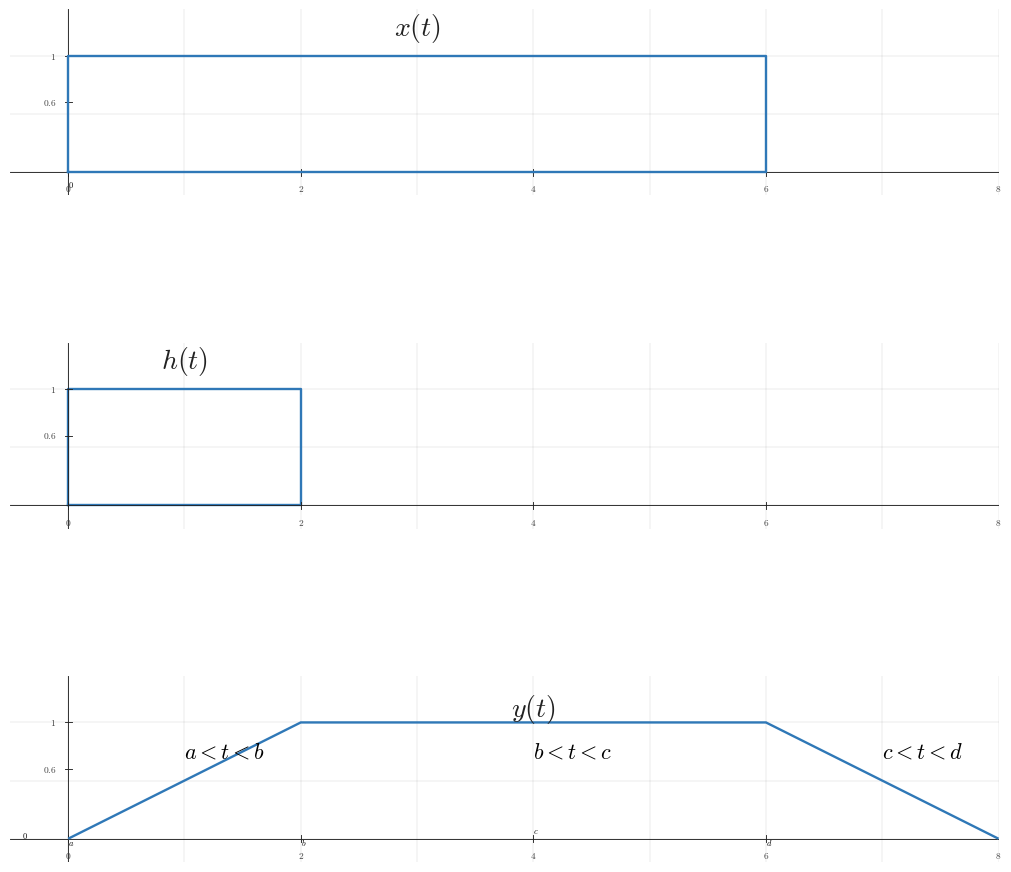

The script that saved this image: (Note: this script raises an exception after producing the figure.)
from __future__ import annotations

from pathlib import Path

import numpy as np
from matplotlib import pyplot as plt
from matplotlib.patches import Rectangle

plt.rcParams.update({"mathtext.fontset": "cm", "font.family": "serif"})

CANONICAL_DPI = 300
PX_PER_DATA_UNIT = 150

def px_to_pt(px: float) -> float:
    return px * 72 / CANONICAL_DPI

def px_to_data(px: float) -> float:
    return px / PX_PER_DATA_UNIT

SIGNAL_COLOR = "#2f78b7"
AXIS_COLOR = "#222222"
GRID_COLOR = "#000000"
TICK_LABEL_COLOR = "#444444"
GRID_LW = px_to_pt(1.3)
TICK_LW = px_to_pt(2.7)
SIGNAL_LW = px_to_pt(7.1)
TICK_LABEL_SIZE = px_to_pt(35.6)
AXIS_LABEL_SIZE = px_to_pt(53.3)
TOP_LABEL_SIZE = px_to_pt(57.8)


def style_axis(ax):
    ax.set_xlim( -0.5, 8.0)
    ax.set_ylim(-0.2, 1.4)
    ax.set_aspect('equal', adjustable='box')
    ax.grid(True, which='both', linewidth=GRID_LW, alpha=0.18, color=GRID_COLOR)
    for spine in ax.spines.values():
        spine.set_visible(False)
    ax.tick_params(left=False, bottom=False, labelleft=False, labelbottom=False)
    ax.axhline(0, color=AXIS_COLOR, lw=TICK_LW)
    ax.axvline(0, color=AXIS_COLOR, lw=TICK_LW)
    for t in [0,2,4,6,8]:
        ax.plot([t, t], [-0.03, 0.03], color=AXIS_COLOR, lw=TICK_LW)
        ax.text(t, -0.10, rf"${t:g}$", fontsize=TICK_LABEL_SIZE*0.8, ha='center', va='top', color=TICK_LABEL_COLOR)
    for y in [0, 0.6, 1.0]:
        if y == 0:
            continue
        ax.plot([-0.03, 0.03], [y, y], color=AXIS_COLOR, lw=TICK_LW)
        ax.text(-0.10, y, rf"${y:g}$", fontsize=TICK_LABEL_SIZE*0.8, ha='right', va='center', color=TICK_LABEL_COLOR)


def draw_rect(ax, t0, t1, y=1.0):
    w = t1 - t0
    pts_t = np.array([t0, t0, t1, t1, t0])
    pts_x = np.array([0, y, y, 0, 0])
    ax.plot(pts_t, pts_x, color=SIGNAL_COLOR, linewidth=SIGNAL_LW)


def draw_signal(ax, t, x):
    ax.plot(t, x, color=SIGNAL_COLOR, linewidth=SIGNAL_LW, solid_capstyle='butt', solid_joinstyle='miter')

fig, axs = plt.subplots(3, 1, figsize=(10, 10), dpi=CANONICAL_DPI, facecolor='white', constrained_layout=True)

# Top: x(t)
style_axis(axs[0])
draw_rect(axs[0], 0, 6)
axs[0].text(3, 1.18, r'$x(t)$', fontsize=20, ha='center', color=AXIS_COLOR)
axs[0].text(0, -0.06, r'$0$', fontsize=TICK_LABEL_SIZE*0.7, ha='left', va='top')

# Middle: h(t)
draw_rect(axs[1], 0, 2)
style_axis(axs[1])
axs[1].text(1, 1.18, r'$h(t)$', fontsize=20, ha='center', color=AXIS_COLOR)

# Bottom: y(t)
style_axis(axs[2])
t_y = np.array([0, 0, 2, 6, 8, 8])
y_y = np.array([0, 0, 1, 1, 0, 0])
draw_signal(axs[2], t_y, y_y)
axs[2].text(4, 1.05, r'$y(t)$', fontsize=20, ha='center', color=AXIS_COLOR)
axs[2].text(0, -0.06, r'$a$', fontsize=TICK_LABEL_SIZE*0.7)
axs[2].text(2, -0.06, r'$b$', fontsize=TICK_LABEL_SIZE*0.7)
axs[2].text(6, -0.06, r'$d$', fontsize=TICK_LABEL_SIZE*0.7)
axs[2].text(4, 0.05, r'$c$', fontsize=TICK_LABEL_SIZE*0.7)
axs[2].text(1, 0.7, r'$a<t<b$', fontsize=16)
axs[2].text(4, 0.7, r'$b<t<c$', fontsize=16)
axs[2].text(7, 0.7, r'$c<t<d$', fontsize=16)
axs[2].text( -0.4, 0.0, r'$0$', fontsize=TICK_LABEL_SIZE*0.7)

out = Path('/home/jake/Developer/MA/PIPELINE/Electrical-and-Computer-Engineering/2-Build-Lessons/4-Image-Generation/1-Outputs/Continuous-Time-Signal-Processing/7.4--direct-convolution-for-lti-systems-Images/images/l007-s005-qg-q001-q001.png')
out.parent.mkdir(parents=True, exist_ok=True)
fig.savefig(out, dpi=CANONICAL_DPI, bbox_inches='tight', facecolor='white')
